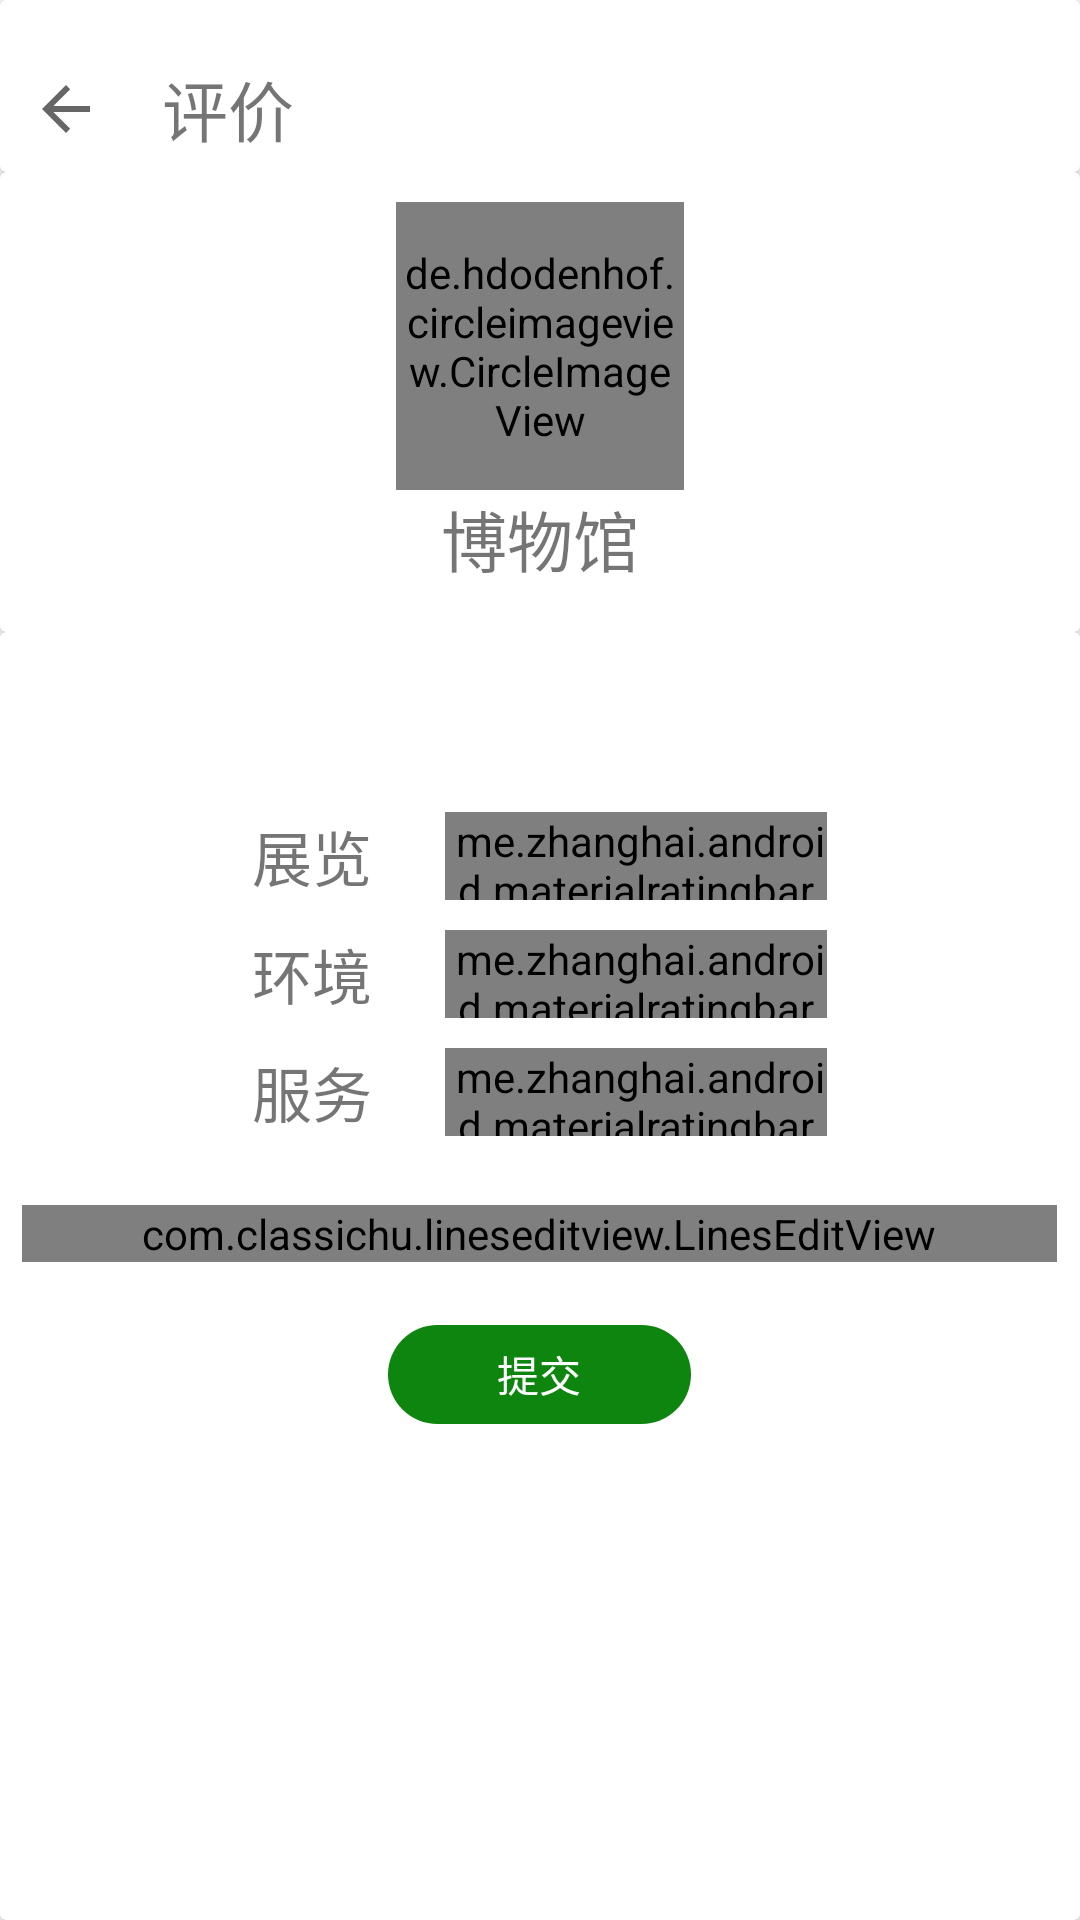

This screen was rendered from an Android layout file. Write that file and the resources it references.
<!-- AndroidManifest.xml: application theme AppTheme -->
<!-- res/layout/activity_comment.xml -->
<?xml version="1.0" encoding="utf-8"?>
<LinearLayout xmlns:android="http://schemas.android.com/apk/res/android"
    xmlns:app="http://schemas.android.com/apk/res-auto"
    xmlns:tools="http://schemas.android.com/tools"
    android:layout_width="match_parent"
    android:layout_height="match_parent"
    tools:context=".CommentActivity"
    android:orientation="vertical">

    <androidx.cardview.widget.CardView
        android:layout_width="match_parent"
        android:layout_height="wrap_content"
        app:contentPaddingTop="5dp"
        app:contentPaddingBottom="5dp"
        >
        <LinearLayout
            android:layout_width="wrap_content"
            android:layout_height="wrap_content"
            android:layout_marginTop="15dp">
            <ImageView
                android:id="@+id/backtomuseum"
                android:layout_width="wrap_content"
                android:layout_height="match_parent"
                android:layout_marginLeft="10dp"
                app:srcCompat="?attr/homeAsUpIndicator" />
            <TextView
                android:layout_width="wrap_content"
                android:layout_height="wrap_content"
                android:layout_marginLeft="20dp"
                android:text="评价"
                android:textSize="22sp"/>
        </LinearLayout>
    </androidx.cardview.widget.CardView>

    <androidx.cardview.widget.CardView
        android:layout_width="match_parent"
        android:layout_height="wrap_content"
        app:contentPaddingTop="10dp"
        app:contentPaddingBottom="15dp">
        <LinearLayout
            android:layout_width="match_parent"
            android:layout_height="wrap_content"
            android:layout_gravity="center"
            android:orientation="vertical">
            <de.hdodenhof.circleimageview.CircleImageView
                android:layout_width="96dp"
                android:layout_height="96dp"
                android:layout_gravity="center_horizontal"
                android:src="@drawable/museum_test"
                app:civ_border_width="0dp"
                />
            <TextView
                android:layout_width="wrap_content"
                android:layout_height="wrap_content"
                android:layout_gravity="center"
                android:textSize="22dp"
                android:text="博物馆"/>
        </LinearLayout>
    </androidx.cardview.widget.CardView>

    <androidx.cardview.widget.CardView
        android:layout_width="match_parent"
        android:layout_height="match_parent"
        app:contentPaddingTop="50dp"
        >
        <LinearLayout
            android:layout_width="wrap_content"
            android:layout_height="wrap_content"
            android:layout_gravity="center_horizontal"
            android:orientation="vertical">
            <LinearLayout
                android:layout_width="wrap_content"
                android:layout_height="wrap_content"
                android:layout_marginTop="10dp"
                android:layout_gravity="center_horizontal">
                <TextView
                    android:layout_width="wrap_content"
                    android:layout_height="wrap_content"
                    android:layout_gravity="center_vertical"
                    android:textSize="20dp"
                    android:text="展览"/>
                <Space
                    android:layout_width="27dp"
                    android:layout_height="match_parent"
                    android:layout_weight="1" />
                <me.zhanghai.android.materialratingbar.MaterialRatingBar
                    android:id="@+id/ratingbar1"
                    style="@style/Widget.MaterialRatingBar.RatingBar"
                    android:layout_width="130dp"
                    android:layout_height="match_parent"
                    android:layout_marginLeft="-3dp"
                    android:layout_marginRight="-3dp"
                    android:rating="2.5"
                    app:mrb_progressBackgroundTint="#ffc037"
                    app:mrb_progressTint="#ffc037"
                    app:mrb_secondaryProgressTint="#ffc037" />
            </LinearLayout>
            <LinearLayout
                android:layout_width="wrap_content"
                android:layout_height="wrap_content"
                android:layout_marginTop="10dp"
                android:layout_gravity="center_horizontal">
                <TextView
                    android:layout_width="wrap_content"
                    android:layout_height="wrap_content"
                    android:layout_gravity="center_vertical"
                    android:textSize="20dp"
                    android:text="环境"/>
                <Space
                    android:layout_width="27dp"
                    android:layout_height="match_parent"
                    android:layout_weight="1" />

                <me.zhanghai.android.materialratingbar.MaterialRatingBar
                    android:id="@+id/ratingbar2"
                    style="@style/Widget.MaterialRatingBar.RatingBar"
                    android:layout_width="130dp"
                    android:layout_height="match_parent"
                    android:layout_marginLeft="-3dp"
                    android:layout_marginRight="-3dp"
                    android:rating="2.5"
                    app:mrb_progressBackgroundTint="#ffc037"
                    app:mrb_progressTint="#ffc037"
                    app:mrb_secondaryProgressTint="#ffc037" />
            </LinearLayout>
            <LinearLayout
                android:layout_width="wrap_content"
                android:layout_height="wrap_content"
                android:layout_marginTop="10dp"
                android:layout_gravity="center_horizontal">
                <TextView
                    android:layout_width="wrap_content"
                    android:layout_height="wrap_content"
                    android:layout_gravity="center_vertical"
                    android:textSize="20dp"
                    android:text="服务"/>
                <Space
                    android:layout_width="27dp"
                    android:layout_height="match_parent"
                    android:layout_weight="1" />

                <me.zhanghai.android.materialratingbar.MaterialRatingBar
                    android:id="@+id/ratingbar3"
                    style="@style/Widget.MaterialRatingBar.RatingBar"
                    android:layout_width="130dp"
                    android:layout_height="match_parent"
                    android:layout_marginLeft="-3dp"
                    android:layout_marginRight="-3dp"
                    android:rating="2.5"
                    app:mrb_progressBackgroundTint="#ffc037"
                    app:mrb_progressTint="#ffc037"
                    app:mrb_secondaryProgressTint="#ffc037" />
            </LinearLayout>
            <Space
                android:layout_width="match_parent"
                android:layout_height="23dp" />
            <com.classichu.lineseditview.LinesEditView
                android:id="@+id/input_comment"
                android:layout_width="345dp"
                android:layout_height="wrap_content"
                app:classic_hintText="请输入对此博物馆的评价..."
                app:classic_ignoreCnOrEn="true"
                app:classic_maxCount="500" />
            <Space
                android:layout_width="match_parent"
                android:layout_height="21dp" />
            <Button
                android:id="@+id/submit_comment"
                android:layout_width="101dp"
                android:layout_height="33dp"
                android:layout_gravity="center"
                android:background="@drawable/button_commit"
                style="?android:attr/borderlessButtonStyle"
                android:hint="提交"
                android:textColorHint="@color/white"/>
        </LinearLayout>
    </androidx.cardview.widget.CardView>

</LinearLayout>
<!-- resources referenced by this layout -->
<resources>
  <!-- drawable button_commit (drawable) -->
  <?xml version="1.0" encoding="utf-8"?>
  <shape android:shape="rectangle"
      xmlns:android="http://schemas.android.com/apk/res/android">
      <gradient android:type="linear" android:useLevel="true" android:startColor="#0E850E"  android:endColor="#0E850E" android:angle="135" />
      <corners android:radius="20dp" />
  </shape>
  <!-- drawable museum_test: png bitmap (drawable, 171903 bytes) -->
  <style name="AppTheme" parent="Theme.AppCompat.Light.NoActionBar">
          
          <item name="android:windowBackground">@color/colorPrimaryDark</item>
          <item name="colorPrimary">@color/colorPrimary</item>
          <item name="colorPrimaryDark">@color/colorPrimaryDark</item>
          <item name="colorAccent">@color/colorAccent</item>
          <item name="android:textColorPrimary">@color/textColorPrimary</item>
  
          
          <item name="android:windowLightStatusBar" tools:targetApi="m">true</item>
  
          
          <item name="android:listDivider">@drawable/divider</item>
      </style>
  <color name="colorPrimaryDark">#ffffff</color>
  <color name="colorPrimary">#FFFFFF</color>
  <color name="colorAccent">#03DAC5</color>
  <color name="textColorPrimary">#000000</color>
  <!-- drawable divider (drawable) -->
  <?xml version="1.0" encoding="utf-8"?>
  <shape xmlns:android="http://schemas.android.com/apk/res/android"
      android:shape="rectangle">
  
      <gradient
          android:centerColor="#DDDDDD"
          android:endColor="#DDDDDD"
          android:startColor="#DDDDDD"
          android:type="sweep" />
      <corners android:radius="20dp"></corners>
      <size android:height="1dp" />
  
  
  </shape>
  <!-- not gathered from this repository: default colours our renderer supplied (Android Studio template values) -->
  <color name="white">#FFFFFFFF</color>
</resources>
